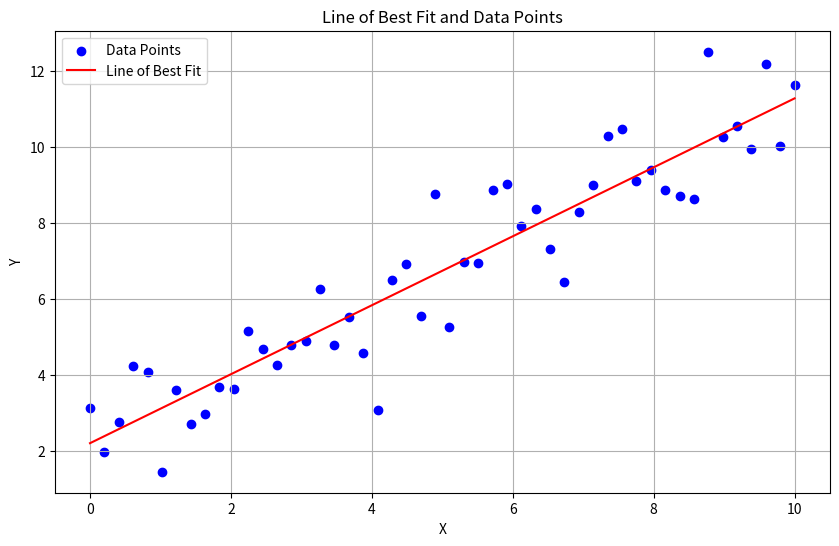

Write the Python code that produced this figure.
# Copyright (c) 2024 David Such
# 
# This software is released under the MIT License.
# https://opensource.org/licenses/MIT

import numpy as np
import matplotlib.pyplot as plt

# Set the seed for reproducibility
np.random.seed(0)

# Generate 50 x values between 0 and 10
X = np.linspace(0, 10, 50)

# Generate the corresponding y values with Gaussian noise
true_slope = 1.05
true_intercept = 1.35
noise = np.random.normal(0, 1, X.shape)
Y = true_slope * X + true_intercept + noise

# Store the data points
data_points = np.column_stack((X, Y))

# Add a column of ones to X to account for the intercept term
X_b = np.c_[np.ones((X.shape[0], 1)), X]

# Calculate the normal equation parameters
beta = np.linalg.inv(X_b.T.dot(X_b)).dot(X_b.T).dot(Y)

# Display the parameters
intercept, slope = beta
print(f"Intercept: {intercept}")
print(f"Slope: {slope}")

# Calculate the predicted Y values
Y_pred = X_b.dot(beta)

# Calculate the Mean Squared Error
mse = np.mean((Y - Y_pred) ** 2)
print(f"Mean Squared Error: {mse}")

# Plot the data points
plt.figure(figsize=(10, 6))
plt.scatter(X, Y, color='blue', label='Data Points')

# Plot the line of best fit
plt.plot(X, Y_pred, color='red', label='Line of Best Fit')

plt.xlabel('X')
plt.ylabel('Y')
plt.title('Line of Best Fit and Data Points')
plt.legend()
plt.grid(True)
plt.show()